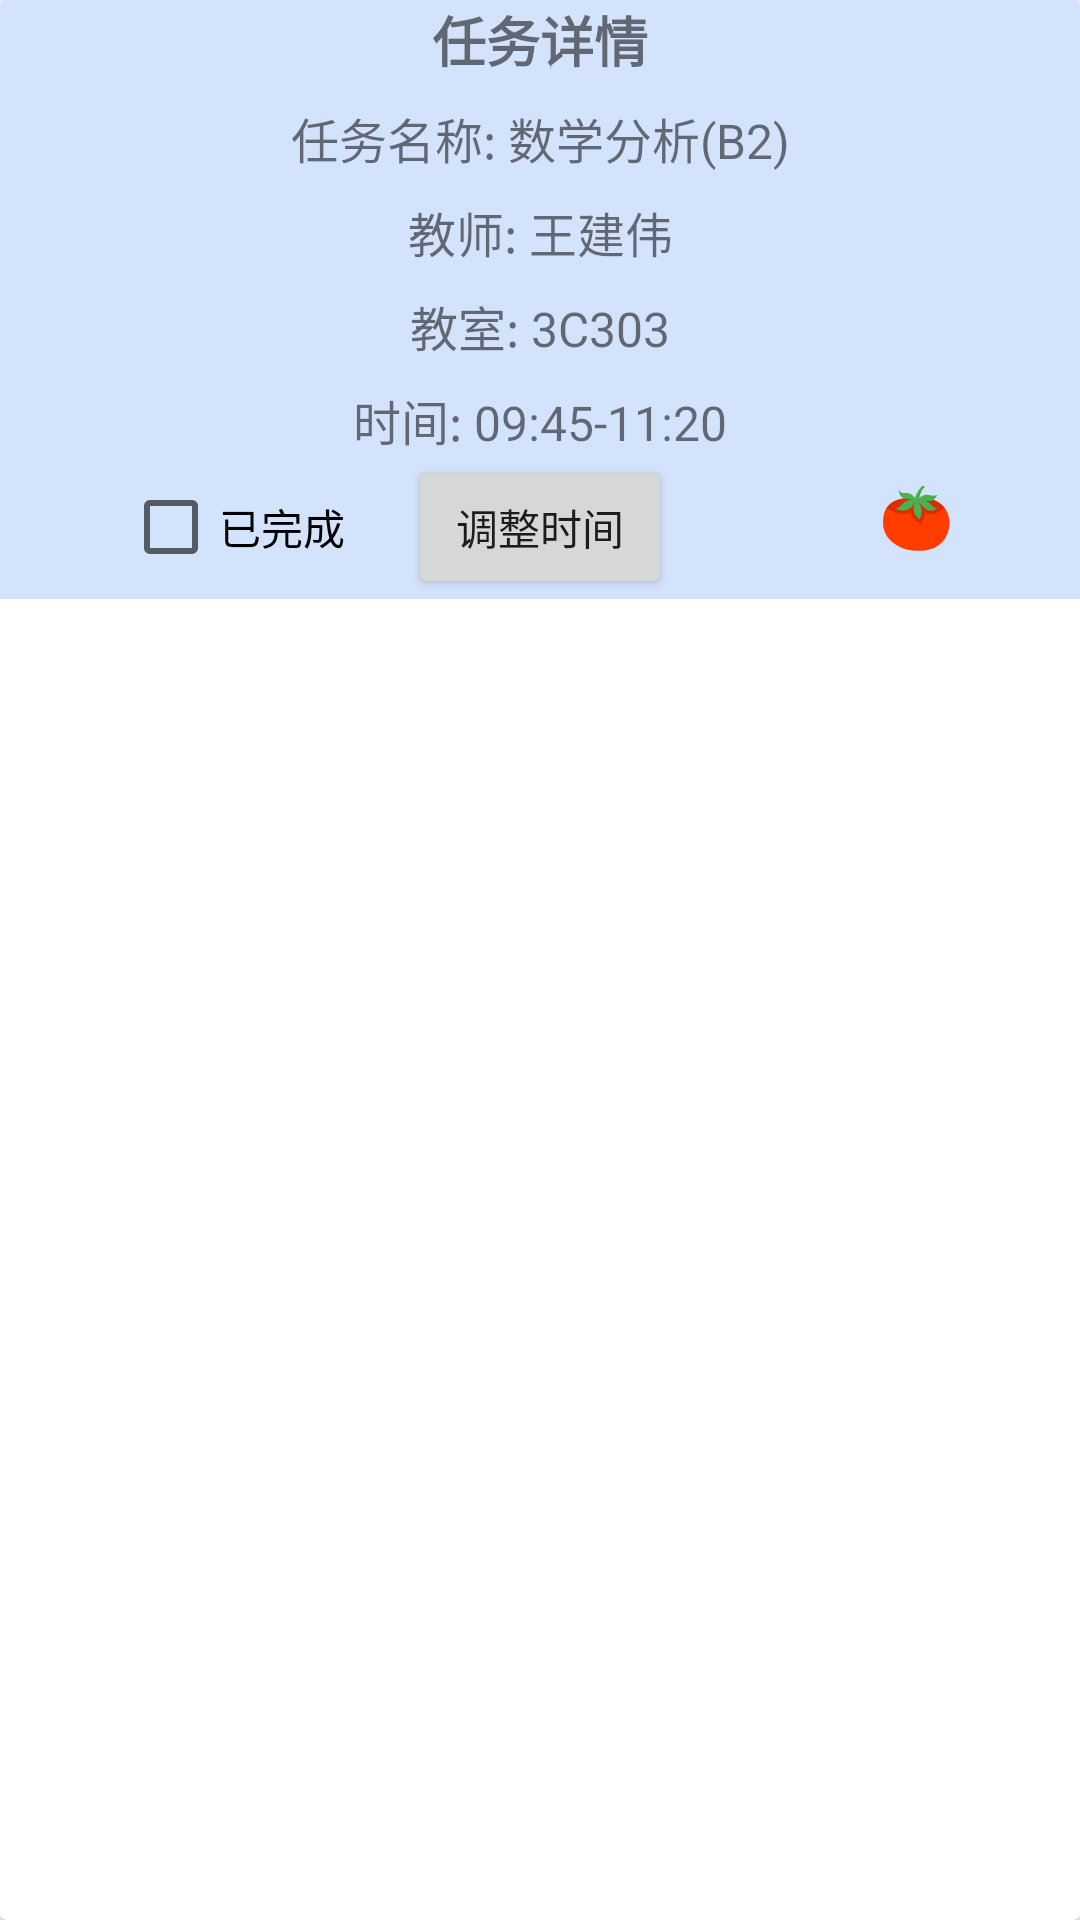

Reconstruct the res/layout file that produces this screen, plus the resources it refers to.
<!-- AndroidManifest.xml: application theme Theme.TimeFlow -->
<!-- res/layout/dialog_lesson_detail.xml -->
<?xml version="1.0" encoding="utf-8"?>
<androidx.cardview.widget.CardView
    android:layout_width="match_parent"
    android:layout_height="wrap_content"
    xmlns:android="http://schemas.android.com/apk/res/android"
    xmlns:app="http://schemas.android.com/apk/res-auto"
    xmlns:card_view="http://schemas.android.com/tools"
    android:background="#00000000"
    card_view:cardCornerRadius="30dp"
    >
<androidx.constraintlayout.widget.ConstraintLayout

    android:layout_width="match_parent"
    android:layout_height="wrap_content"
    android:background="@color/blue_label_bg_deep"
    card_view:cardCornerRadius="30dp"
    >

    <TextView
        android:id="@+id/lesson_detail_title"
        android:layout_width="wrap_content"
        android:layout_height="wrap_content"
        android:text="任务详情"
        android:textSize="18sp"
        android:textStyle="bold"
        app:layout_constraintTop_toTopOf="parent"
        app:layout_constraintStart_toStartOf="parent"
        app:layout_constraintEnd_toEndOf="parent" />

    <TextView
        android:id="@+id/lesson_detail_name"
        android:layout_width="wrap_content"
        android:layout_height="wrap_content"
        android:text="任务名称: 数学分析(B2)"
        android:textSize="16sp"
        app:layout_constraintTop_toBottomOf="@id/lesson_detail_title"
        app:layout_constraintStart_toStartOf="parent"
        app:layout_constraintEnd_toEndOf="parent"
        android:layout_marginTop="8dp" />

    <TextView
        android:id="@+id/lesson_detail_teacher"
        android:layout_width="wrap_content"
        android:layout_height="wrap_content"
        android:text="教师: 王建伟"
        android:textSize="16sp"
        app:layout_constraintTop_toBottomOf="@id/lesson_detail_name"
        app:layout_constraintStart_toStartOf="parent"
        app:layout_constraintEnd_toEndOf="parent"
        android:layout_marginTop="8dp" />

    <TextView
        android:id="@+id/lesson_detail_room"
        android:layout_width="wrap_content"
        android:layout_height="wrap_content"
        android:text="教室: 3C303"
        android:textSize="16sp"
        app:layout_constraintTop_toBottomOf="@id/lesson_detail_teacher"
        app:layout_constraintStart_toStartOf="parent"
        app:layout_constraintEnd_toEndOf="parent"
        android:layout_marginTop="8dp" />

    <TextView
        android:id="@+id/lesson_detail_time"
        android:layout_width="wrap_content"
        android:layout_height="wrap_content"
        android:text="时间: 09:45-11:20"
        android:textSize="16sp"
        app:layout_constraintTop_toBottomOf="@id/lesson_detail_room"
        app:layout_constraintStart_toStartOf="parent"
        app:layout_constraintEnd_toEndOf="parent"
        android:layout_marginTop="8dp" />



    <CheckBox
        android:id="@+id/lesson_detail_finished"
        android:layout_width="wrap_content"
        android:layout_height="wrap_content"
        android:text="已完成"
        app:layout_constraintTop_toBottomOf="@id/lesson_detail_time"
        app:layout_constraintStart_toStartOf="parent"
        app:layout_constraintEnd_toStartOf="@id/lesson_detail_change_time"
        android:layout_marginLeft="20dp"
        />

    <Button
        android:id="@+id/lesson_detail_change_time"
        android:layout_width="wrap_content"
        android:layout_height="wrap_content"
        android:text="调整时间"
        app:layout_constraintTop_toBottomOf="@id/lesson_detail_time"
        app:layout_constraintStart_toStartOf="parent"
        app:layout_constraintEnd_toEndOf="parent"
        />
    <Button
        android:layout_width="wrap_content"
        android:layout_height="wrap_content"
        android:id="@+id/lesson_detail_delete"
        android:visibility="gone"
        android:text="删除"
        app:layout_constraintTop_toBottomOf="@id/lesson_detail_time"
        app:layout_constraintStart_toEndOf="@id/lesson_detail_change_time"
        app:layout_constraintEnd_toEndOf="parent"/>
    <ImageButton
        android:layout_width="wrap_content"
        android:layout_height="wrap_content"
        android:id="@+id/tomato_button"
        android:src="@drawable/ic_tomato"
        app:layout_constraintTop_toTopOf="@id/lesson_detail_change_time"
        app:layout_constraintEnd_toEndOf="parent"
        android:layout_marginEnd="40dp"
        android:layout_marginTop="8dp"
        android:background="#00000000"
        />


</androidx.constraintlayout.widget.ConstraintLayout>
</androidx.cardview.widget.CardView>
<!-- resources referenced by this layout -->
<resources>
  <color name="blue_label_bg_deep">#FFD4E3FC</color>
  <!-- drawable ic_tomato (drawable) -->
  <vector xmlns:android="http://schemas.android.com/apk/res/android" android:height="28dp" android:viewportHeight="1024" android:viewportWidth="1024" android:width="28dp">
  
      <path android:fillColor="#FF3D00" android:pathData="M488.9,242.4S135.4,171.1 90.4,462C45.4,752.9 312.6,844 389.8,861.4c77.1,17.4 423.8,65.3 496.5,-249.9 60.3,-261.2 -172.3,-418.6 -371.6,-363.3l-25.7,-5.8z"/>
        
      <path android:fillColor="#DD2C00" android:pathData="M514.7,248.2l-25.7,-5.8S231.2,190.6 127.9,356.7c34,20.8 89.9,45.2 89.9,45.2 38.5,16.6 75.5,25 110,25 34,0 65.2,-8.1 92.4,-23.4 8.9,43.2 33.6,88.6 91,123.6l41.7,25.5 19.6,-44.8c16.4,-37.5 24.6,-68.8 26.6,-97 22.1,11.1 46.7,18.2 73.5,18.2 32.2,0 64.7,-10.2 96.7,-30.2 0,0 42,-24.3 68.9,-44.8 -73.2,-95.9 -204.3,-138.9 -323.5,-105.9z"/>
        
      <path android:fillColor="#4CAF50" android:pathData="M533.3,490.7c40.9,-93.3 23.7,-135.7 -16.2,-213.4 54.5,71 127.3,149.4 229.5,85.4 -77.8,-20.7 -63.7,-80.5 -160.3,-97.4 72.4,3 110.8,25.7 160.3,-73.2 -78,41 -123.6,-48.9 -224.9,43.8 -17.1,10.6 -35.1,-16.3 -48.8,-1.7 -73.2,-121.6 -160.1,-12.9 -195.6,-106 0,143.2 137.4,104.2 170.7,128 -129.4,-10.9 -119.4,87.6 -213.3,106.7 123.6,53.3 203.8,1.3 236.2,-87.3 -5.1,34.6 -48.8,147.3 62.5,215.3z"/>
        
      <path android:fillColor="#4CAF50" android:pathData="M469.4,257.3c-0.6,4.2 8.4,20.1 37.3,20.1 34.6,0 21.4,-17.3 21.4,-17.3s-3.2,-99.6 69.3,-165.5c-18.4,-15.3 -37.8,-7.1 -37.8,-7.1S482.1,167.5 469.4,257.3z"/>
      
  </vector>
  <style name="Theme.TimeFlow" parent="Theme.MaterialComponents.Light.DarkActionBar">
          
          <item name="colorPrimary">@color/blue_500</item>
          <item name="colorPrimaryDark">@color/blue_500</item>
          <item name="colorPrimaryVariant">@color/blue_500</item>
          <item name="colorOnPrimary">@color/white</item>
          
          <item name="colorSecondary">@color/teal_200</item>
          <item name="colorSecondaryVariant">@color/teal_700</item>
          <item name="colorOnSecondary">@color/black</item>
          
          <item name="android:statusBarColor">?attr/colorPrimaryVariant</item>
          <item name="android:forceDarkAllowed" tools:targetApi="q">false</item>
          
      </style>
  <color name="blue_500">#FF2196F3</color>
  <color name="white">#FFFFFFFF</color>
  <color name="teal_200">#FF03DAC5</color>
  <color name="teal_700">#FF018786</color>
  <color name="black">#FF000000</color>
</resources>
